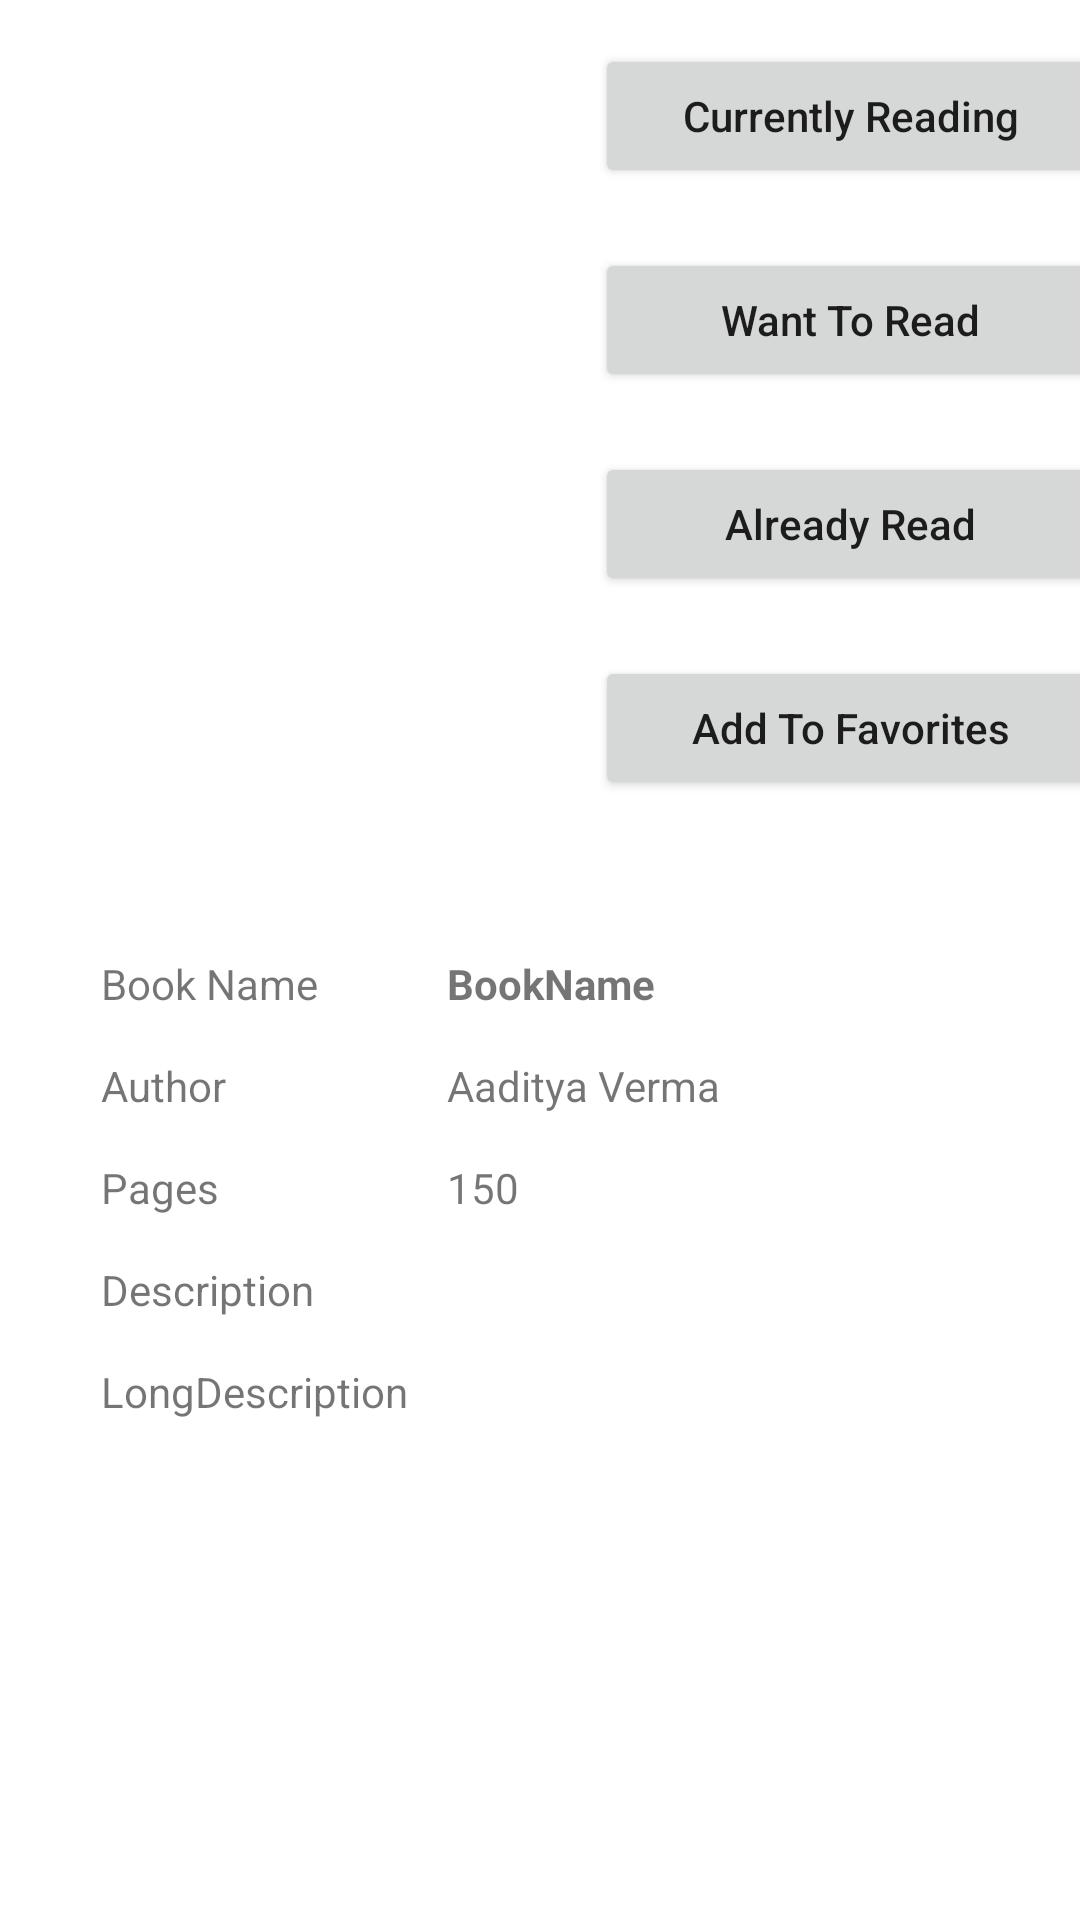

This screen was rendered from an Android layout file. Write that file and the resources it references.
<!-- AndroidManifest.xml: application theme Theme.Somebodyplshelp -->
<!-- res/layout/activity_book.xml -->
<?xml version="1.0" encoding="utf-8"?>
<RelativeLayout xmlns:android="http://schemas.android.com/apk/res/android"
    xmlns:app="http://schemas.android.com/apk/res-auto"
    xmlns:tools="http://schemas.android.com/tools"
    android:layout_width="match_parent"
    android:layout_height="match_parent"
    tools:context=".BookActivity">

    <ScrollView
        android:layout_width="match_parent"
        android:layout_height="match_parent">
        <androidx.constraintlayout.widget.ConstraintLayout
            android:layout_width="match_parent"
            android:layout_height="match_parent">
        <ImageView
            android:id="@+id/imgsubAvatar"
            android:layout_width="200dp"
            android:layout_height="220dp"
            app:layout_constraintBottom_toBottomOf="parent"
            app:layout_constraintEnd_toEndOf="parent"
            app:layout_constraintHorizontal_bias="0.075"
            app:layout_constraintStart_toStartOf="parent"
            app:layout_constraintTop_toTopOf="parent"
            app:layout_constraintVertical_bias="0.056"
            tools:srcCompat="@tools:sample/avatars" />

        <Button
            android:id="@+id/btnCurrentlyReading"
            android:layout_width="170dp"
            android:layout_height="wrap_content"
            android:text="Currently Reading"
            android:textAllCaps="false"
            app:layout_constraintBottom_toBottomOf="@+id/imgsubAvatar"
            app:layout_constraintEnd_toEndOf="parent"
            app:layout_constraintHorizontal_bias="0.633"
            app:layout_constraintStart_toEndOf="@+id/imgsubAvatar"
            app:layout_constraintTop_toTopOf="parent"
            app:layout_constraintVertical_bias="0.079" />

        <Button
            android:id="@+id/btnWantToRead"
            android:layout_width="170dp"
            android:layout_height="wrap_content"
            android:layout_marginTop="20dp"
            android:text="Want To Read"
            android:textAllCaps="false"
            app:layout_constraintEnd_toEndOf="@+id/btnCurrentlyReading"
            app:layout_constraintHorizontal_bias="0.0"
            app:layout_constraintStart_toStartOf="@+id/btnCurrentlyReading"
            app:layout_constraintTop_toBottomOf="@+id/btnCurrentlyReading" />

        <Button
            android:id="@+id/btnAlreadyReadIt"
            android:layout_width="170dp"
            android:layout_height="wrap_content"
            android:layout_marginTop="20dp"
            android:text="Already Read"
            android:textAllCaps="false"
            app:layout_constraintEnd_toEndOf="@+id/btnWantToRead"
            app:layout_constraintHorizontal_bias="0.0"
            app:layout_constraintStart_toStartOf="@+id/btnWantToRead"
            app:layout_constraintTop_toBottomOf="@+id/btnWantToRead" />

        <Button
            android:id="@+id/btnAddToFavorites"
            android:layout_width="170dp"
            android:layout_height="wrap_content"
            android:layout_marginTop="20dp"
            android:text="Add To Favorites"
            android:textAllCaps="false"
            app:layout_constraintEnd_toEndOf="@+id/btnAlreadyReadIt"
            app:layout_constraintHorizontal_bias="0.0"
            app:layout_constraintStart_toStartOf="@+id/btnAlreadyReadIt"
            app:layout_constraintTop_toBottomOf="@+id/btnAlreadyReadIt" />

        <TextView
            android:id="@+id/textView"
            android:layout_width="wrap_content"
            android:layout_height="wrap_content"
            android:layout_marginTop="84dp"
            android:text="Book Name"
            app:layout_constraintEnd_toEndOf="@+id/imgsubAvatar"
            app:layout_constraintHorizontal_bias="0.169"
            app:layout_constraintStart_toStartOf="@+id/imgsubAvatar"
            app:layout_constraintTop_toBottomOf="@+id/imgsubAvatar" />

        <TextView
            android:id="@+id/textView2"
            android:layout_width="wrap_content"
            android:layout_height="wrap_content"
            android:layout_marginTop="15dp"
            android:text="Author"
            app:layout_constraintEnd_toEndOf="@+id/textView"
            app:layout_constraintHorizontal_bias="0.0"
            app:layout_constraintStart_toStartOf="@+id/textView"
            app:layout_constraintTop_toBottomOf="@+id/textView" />

        <TextView
            android:id="@+id/textView5"
            android:layout_width="wrap_content"
            android:layout_height="wrap_content"
            android:layout_marginTop="15dp"
            android:text="Pages"
            app:layout_constraintEnd_toEndOf="@+id/textView2"
            app:layout_constraintHorizontal_bias="0.0"
            app:layout_constraintStart_toStartOf="@+id/textView2"
            app:layout_constraintTop_toBottomOf="@+id/textView2" />

        <TextView
            android:id="@+id/txtShortDescAnother"
            android:layout_width="350dp"
            android:layout_height="wrap_content"
            android:layout_marginTop="15dp"
            android:text="Description"
            app:layout_constraintEnd_toEndOf="@+id/textView5"
            app:layout_constraintHorizontal_bias="0.0"
            app:layout_constraintStart_toStartOf="@+id/textView5"
            app:layout_constraintTop_toBottomOf="@+id/textView5" />

        <TextView
            android:id="@+id/txtLongDesanother"
            android:layout_width="350dp"
            android:layout_height="wrap_content"
            android:layout_marginTop="15dp"
            android:text="LongDescription"
            app:layout_constraintEnd_toEndOf="@+id/txtShortDescAnother"
            app:layout_constraintHorizontal_bias="0.0"
            app:layout_constraintStart_toStartOf="@+id/txtShortDescAnother"
            app:layout_constraintTop_toBottomOf="@+id/txtShortDescAnother" />

        <TextView
            android:id="@+id/txtBookNameanother"
            android:layout_width="wrap_content"
            android:layout_height="wrap_content"
            android:layout_marginStart="10dp"
            android:text="BookName"
            android:textStyle="bold"
            app:layout_constraintBottom_toBottomOf="@+id/textView"
            app:layout_constraintStart_toStartOf="@+id/guideline"
            app:layout_constraintTop_toTopOf="@+id/textView"
            app:layout_constraintVertical_bias="0.0" />

        <TextView
            android:id="@+id/txtAuthoranother"
            android:layout_width="wrap_content"
            android:layout_height="wrap_content"
            android:layout_marginStart="10dp"
            android:text="Aaditya Verma"
            app:layout_constraintBottom_toBottomOf="@+id/textView2"
            app:layout_constraintStart_toStartOf="@+id/guideline"
            app:layout_constraintTop_toTopOf="@+id/textView2"
            app:layout_constraintVertical_bias="0.0" />

        <TextView
            android:id="@+id/txtPagesanother"
            android:layout_width="wrap_content"
            android:layout_height="wrap_content"
            android:layout_marginStart="10dp"
            android:text="150"
            app:layout_constraintBottom_toBottomOf="@+id/textView5"
            app:layout_constraintStart_toStartOf="@+id/guideline"
            app:layout_constraintTop_toBottomOf="@+id/textView2"
            app:layout_constraintVertical_bias="1.0" />

        <androidx.constraintlayout.widget.Guideline
            android:id="@+id/guideline"
            android:layout_width="wrap_content"
            android:layout_height="wrap_content"
            android:orientation="vertical"
            app:layout_constraintGuide_begin="139dp" />
        </androidx.constraintlayout.widget.ConstraintLayout>
    </ScrollView>
</RelativeLayout>
<!-- resources referenced by this layout -->
<resources>
  <style name="Theme.Somebodyplshelp" parent="Theme.MaterialComponents.DayNight.DarkActionBar">
          
          <item name="colorPrimary">@color/purple_500</item>
          <item name="colorPrimaryVariant">@color/purple_700</item>
          <item name="colorOnPrimary">@color/white</item>
          
          <item name="colorSecondary">@color/teal_200</item>
          <item name="colorSecondaryVariant">@color/teal_700</item>
          <item name="colorOnSecondary">@color/black</item>
          
          <item name="android:statusBarColor">?attr/colorPrimaryVariant</item>
          
      </style>
  <!-- not gathered from this repository: default colours our renderer supplied (Android Studio template values) -->
  <color name="purple_500">#FF6200EE</color>
  <color name="purple_700">#FF3700B3</color>
  <color name="teal_200">#FF03DAC5</color>
  <color name="teal_700">#FF018786</color>
  <color name="black">#FF000000</color>
  <color name="white">#FFFFFFFF</color>
</resources>
